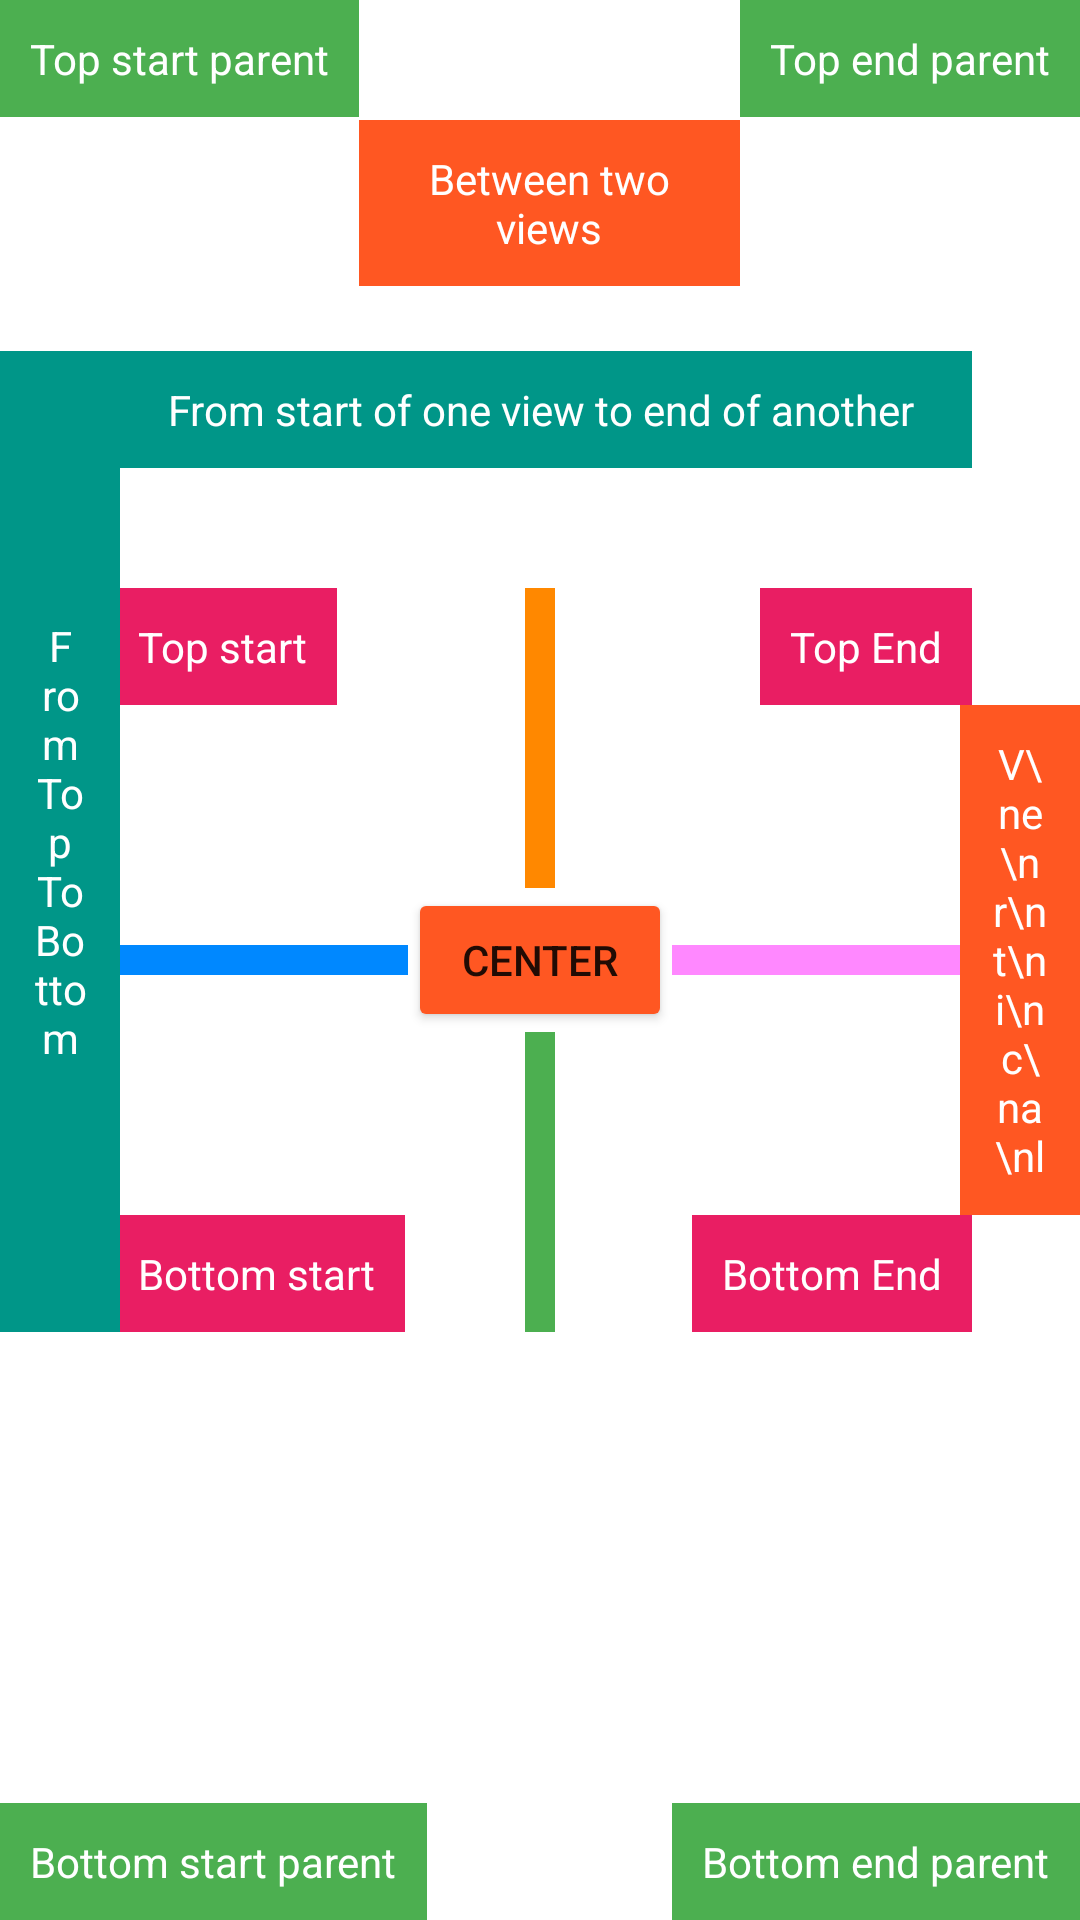

Here is an Android app screen rendered from its layout file. Give the layout XML and the strings, colors and styles it references.
<!-- AndroidManifest.xml: application theme Theme.MaterialComponents.DayNight.NoActionBar -->
<!-- res/layout/test.xml -->
<?xml version="1.0" encoding="utf-8"?>
<RelativeLayout xmlns:android="http://schemas.android.com/apk/res/android"
    android:layout_width="match_parent"
    android:layout_height="match_parent">

    <Button
        android:id="@+id/centerButton"
        android:layout_width="wrap_content"
        android:layout_height="wrap_content"
        android:layout_centerInParent="true"
        android:backgroundTint="#FF5722"
        android:text="Center" />
    <View
        android:id="@+id/topView"
        android:layout_width="10dp"
        android:layout_height="100dp"
        android:layout_above="@id/centerButton"
        android:layout_centerHorizontal="true"
        android:background="#ff8800" />

    
    <View
        android:id="@+id/bottomView"
        android:layout_width="10dp"
        android:layout_height="100dp"
        android:layout_below="@id/centerButton"
        android:layout_centerHorizontal="true"
        android:background="#4CAF50" />

    
    <View
        android:id="@+id/startView"
        android:layout_width="100dp"
        android:layout_height="10dp"
        android:layout_toStartOf="@id/centerButton"
        android:layout_centerVertical="true"
        android:background="#0088ff" />

    
    <View
        android:id="@+id/endView"
        android:layout_width="100dp"
        android:layout_height="10dp"
        android:layout_toEndOf="@id/centerButton"
        android:layout_centerVertical="true"
        android:background="#ff88ff" />
    <TextView
        android:id="@+id/parentTopStart"
        android:layout_width="wrap_content"
        android:layout_height="wrap_content"
        android:background="#4CAF50"
        android:padding="10dp"
        android:text="Top start parent"
        android:textColor="#fff" />
    <TextView
        android:id="@+id/parentTopEnd"
        android:layout_width="wrap_content"
        android:layout_height="wrap_content"
        android:layout_alignParentEnd="true"
        android:background="#4CAF50"
        android:padding="10dp"
        android:text="Top end parent"
        android:textColor="#fff" />
    <TextView
        android:id="@+id/parentBottomStart"
        android:layout_width="wrap_content"
        android:layout_height="wrap_content"
        android:layout_alignParentBottom="true"
        android:background="#4CAF50"
        android:padding="10dp"
        android:text="Bottom start parent"
        android:textColor="#fff" />
    <TextView
        android:id="@+id/parentBottomEnd"
        android:layout_width="wrap_content"
        android:layout_height="wrap_content"
        android:layout_alignParentEnd="true"
        android:layout_alignParentBottom="true"
        android:background="#4CAF50"
        android:padding="10dp"
        android:text="Bottom end parent"
        android:textColor="#fff" />
    <TextView
        android:id="@+id/topStart"
        android:layout_width="wrap_content"
        android:layout_height="wrap_content"
        android:layout_alignStart="@id/startView"
        android:layout_alignTop="@id/topView"
        android:background="#E91E63"
        android:padding="10dp"
        android:text="Top start"
        android:textColor="#fff" />
    <TextView
        android:id="@+id/topEnd"
        android:layout_width="wrap_content"
        android:layout_height="wrap_content"
        android:layout_alignEnd="@id/endView"
        android:layout_alignTop="@id/topView"
        android:background="#E91E63"
        android:padding="10dp"
        android:text="Top End"
        android:textColor="#fff" />
    <TextView
        android:id="@+id/bottomStart"
        android:layout_width="wrap_content"
        android:layout_height="wrap_content"
        android:layout_alignStart="@id/startView"
        android:layout_alignBottom="@id/bottomView"
        android:background="#E91E63"
        android:padding="10dp"
        android:text="Bottom start"
        android:textColor="#fff" />
    <TextView
        android:id="@+id/bottomEnd"
        android:layout_width="wrap_content"
        android:layout_height="wrap_content"
        android:layout_alignEnd="@id/endView"
        android:layout_alignBottom="@id/bottomView"
        android:background="#E91E63"
        android:padding="10dp"
        android:text="Bottom End"
        android:textColor="#fff" />
    <TextView
        android:id="@+id/betweenTwoViews"
        android:layout_width="0dp"
        android:layout_height="wrap_content"
        android:layout_alignParentTop="true"
        android:layout_marginTop="40dp"
        android:layout_toStartOf="@id/parentTopEnd"
        android:layout_toEndOf="@id/parentTopStart"
        android:background="#FF5722"
        android:gravity="center"
        android:padding="10dp"
        android:text="Between two views"
        android:textColor="#fff" />
    <TextView
        android:id="@+id/betweenTwoViewsVertically"
        android:layout_width="40dp"
        android:layout_height="0dp"
        android:layout_above="@id/bottomEnd"
        android:layout_below="@id/topEnd"
        android:layout_alignParentEnd="true"
        android:background="#FF5722"
        android:gravity="center"
        android:padding="10dp"
        android:text="V\ne\nr\nt\ni\nc\na\nl"
        android:textColor="#fff" />
    <TextView
        android:id="@+id/fromStartOfOneToEndOfAnother"
        android:layout_width="0dp"
        android:layout_height="wrap_content"
        android:layout_above="@id/topView"
        android:layout_alignStart="@id/topStart"
        android:layout_alignEnd="@id/topEnd"
        android:layout_marginBottom="40dp"
        android:background="#009688"
        android:padding="10dp"
        android:gravity="center"
        android:text="From start of one view to end of another"
        android:textColor="#fff" />
    <TextView
        android:id="@+id/fromTopToBottom"
        android:layout_width="40dp"
        android:layout_height="0dp"
        android:layout_above="@id/topView"
        android:layout_alignTop="@id/fromStartOfOneToEndOfAnother"
        android:layout_alignBottom="@id/bottomStart"
        android:layout_marginBottom="0dp"
        android:background="#009688"
        android:padding="10dp"
        android:gravity="center"
        android:text="From Top To Bottom"
        android:textColor="#fff" />
</RelativeLayout>
<!-- resources referenced by this layout -->
<resources>

</resources>
